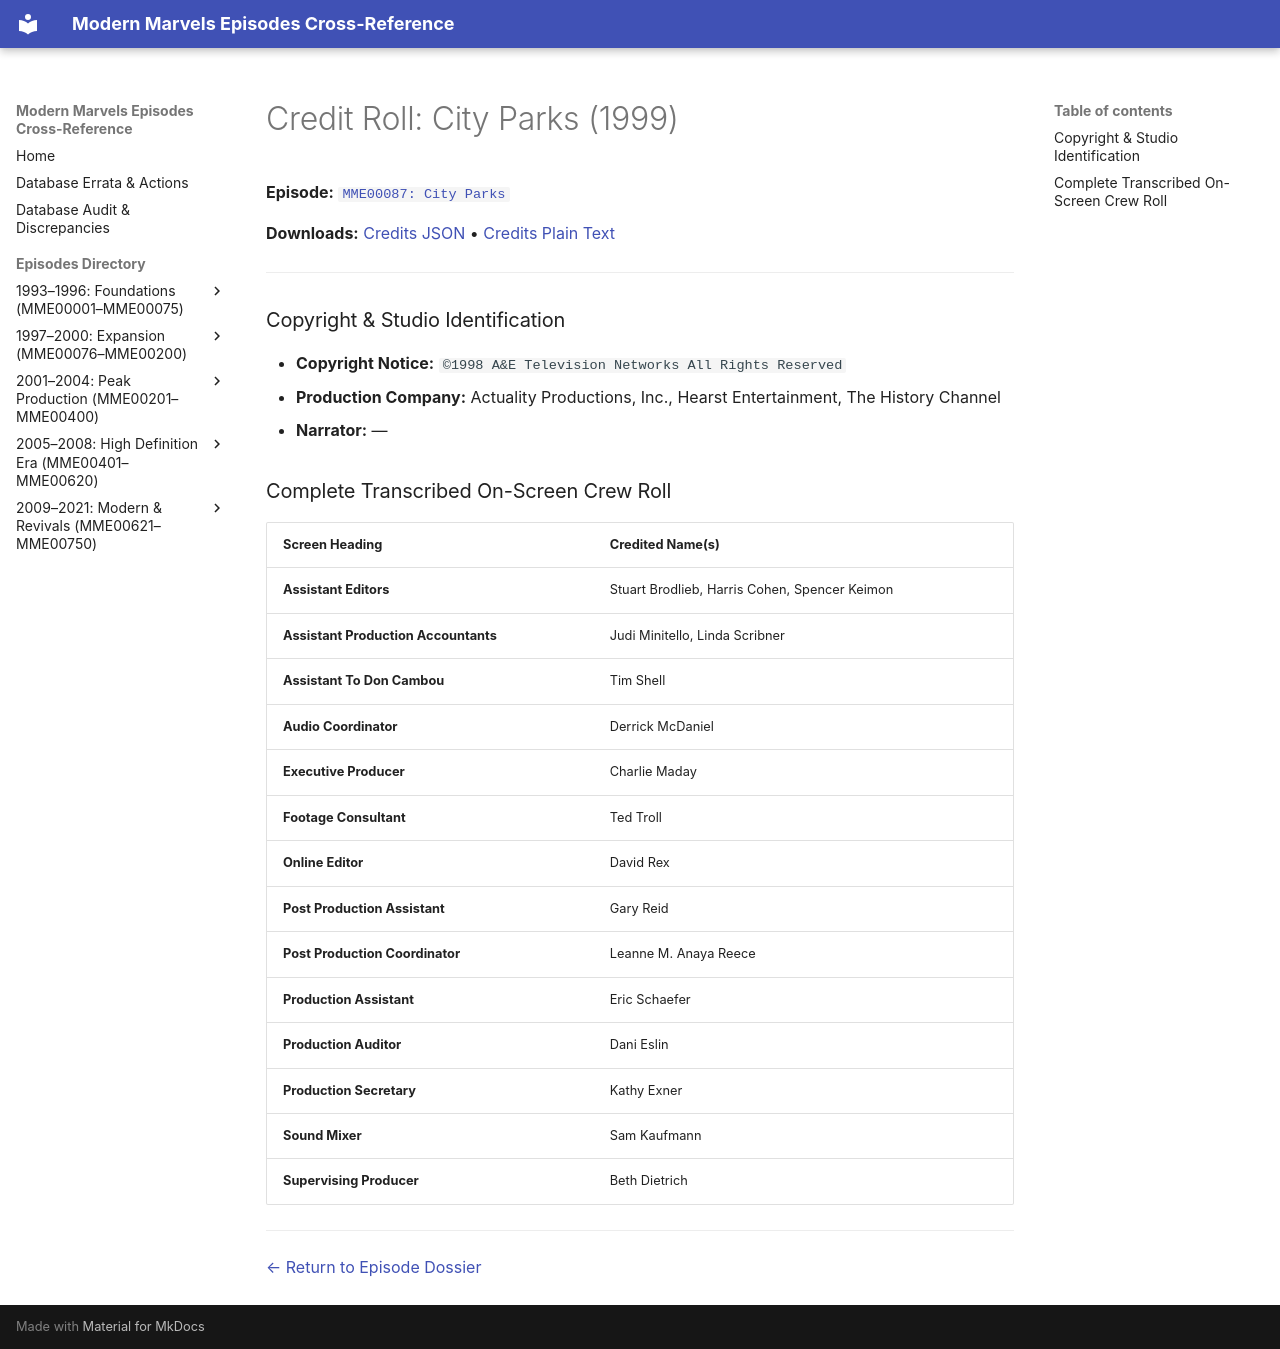

repository: ModernMarvelsFan/ModernMarvels · page: credits/MME00087-credits/index.html · generator: mkdocs

# Credit Roll: City Parks (1999)
**Episode:** [`MME00087: City Parks`](../episodes/MME00087.md)

**Downloads:** [Credits JSON](json/MME00087-credits.json) • [Credits Plain Text](txt/MME00087-credits.txt)

---

### Copyright & Studio Identification
* **Copyright Notice:** `©1998 A&E Television Networks All Rights Reserved`
* **Production Company:** Actuality Productions, Inc., Hearst Entertainment, The History Channel
* **Narrator:** —

### Complete Transcribed On-Screen Crew Roll

| Screen Heading | Credited Name(s) |
| :--- | :--- |
| **Assistant Editors** | Stuart Brodlieb, Harris Cohen, Spencer Keimon |
| **Assistant Production Accountants** | Judi Minitello, Linda Scribner |
| **Assistant To Don Cambou** | Tim Shell |
| **Audio Coordinator** | Derrick McDaniel |
| **Executive Producer** | Charlie Maday |
| **Footage Consultant** | Ted Troll |
| **Online Editor** | David Rex |
| **Post Production Assistant** | Gary Reid |
| **Post Production Coordinator** | Leanne M. Anaya Reece |
| **Production Assistant** | Eric Schaefer |
| **Production Auditor** | Dani Eslin |
| **Production Secretary** | Kathy Exner |
| **Sound Mixer** | Sam Kaufmann |
| **Supervising Producer** | Beth Dietrich |

---
[← Return to Episode Dossier](../episodes/MME00087.md)
